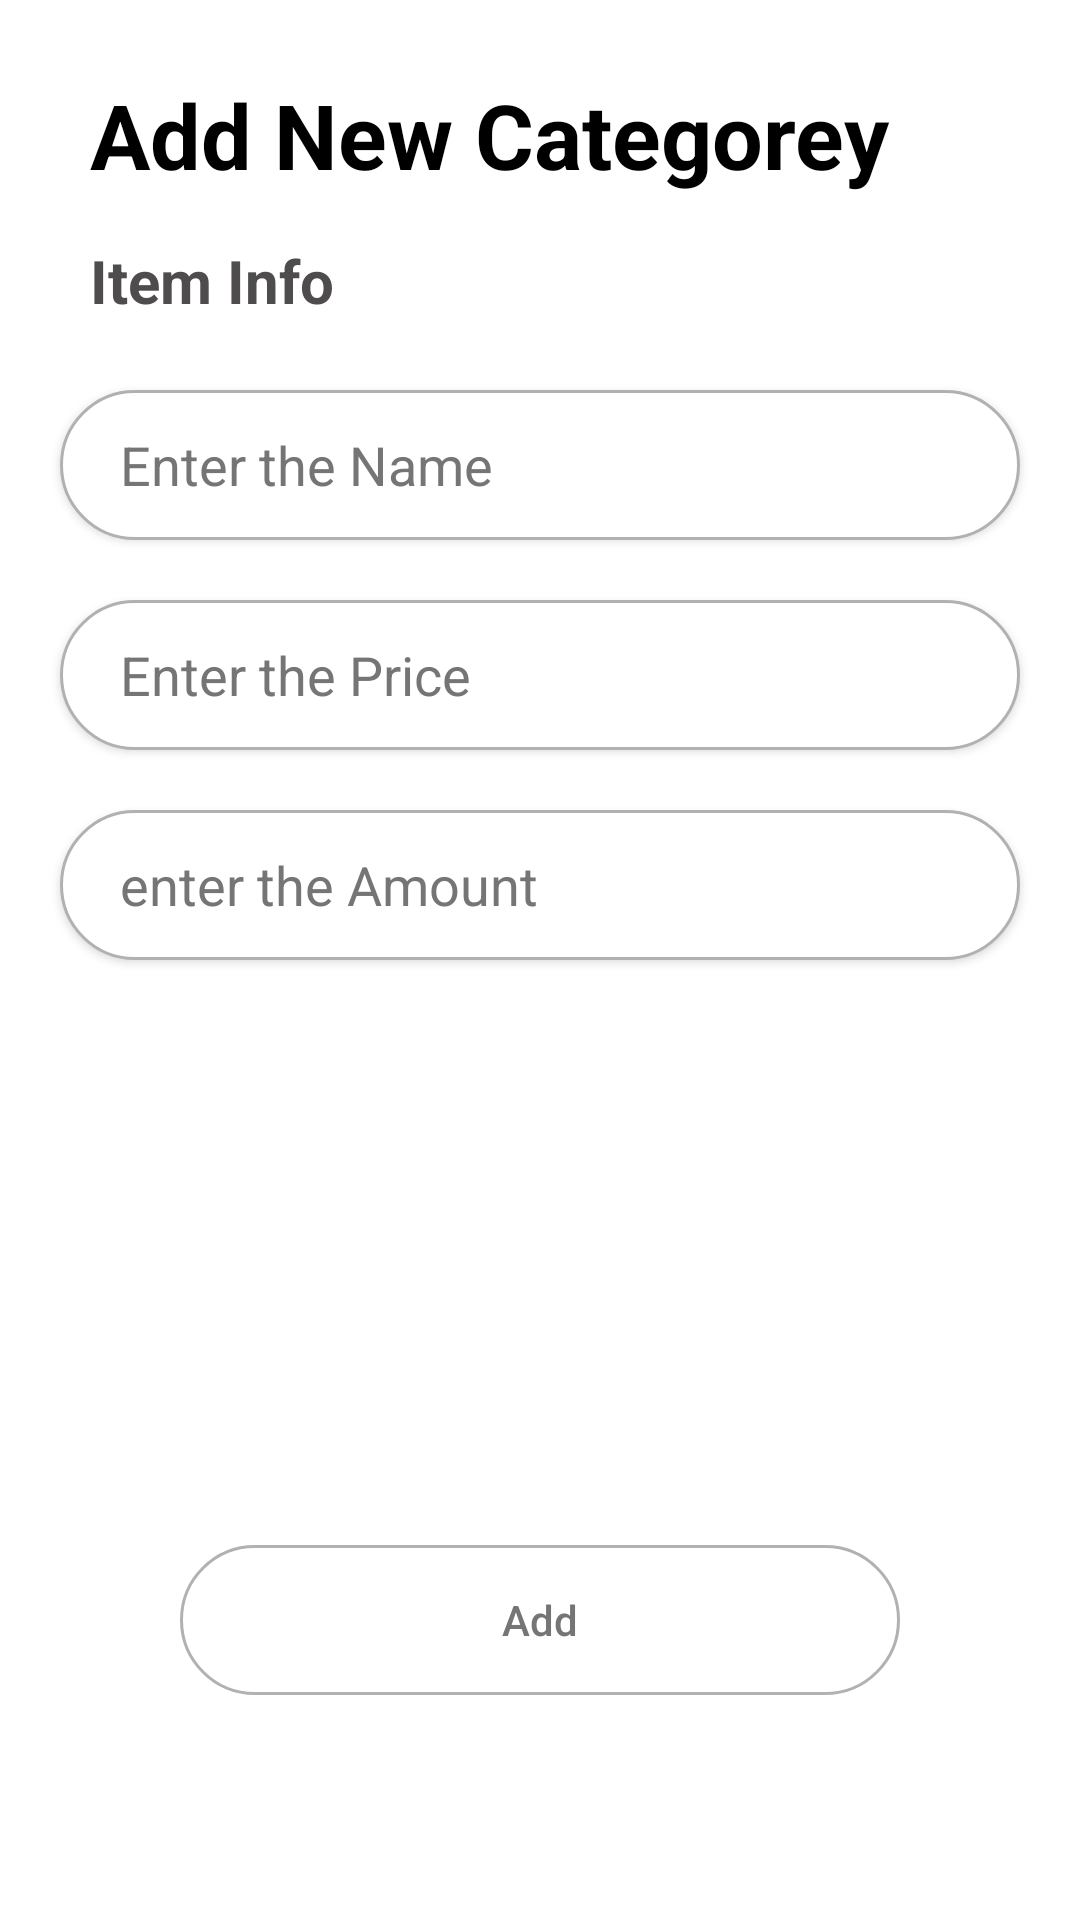

Produce the Android XML layout that renders to this screen, including the resource entries it uses.
<!-- AndroidManifest.xml: application theme Theme.TaskInAppsSquer -->
<!-- res/layout/fragment_add.xml -->
<?xml version="1.0" encoding="utf-8"?>
<androidx.constraintlayout.widget.ConstraintLayout
    xmlns:android="http://schemas.android.com/apk/res/android"
    xmlns:app="http://schemas.android.com/apk/res-auto"
    xmlns:tools="http://schemas.android.com/tools"
    android:layout_width="match_parent"
    android:layout_height="match_parent"
    tools:context=".Fragemts.FragmentAdd">

    <TextView
        android:id="@+id/carettext"
        android:layout_width="match_parent"
        android:layout_height="50dp"
        android:layout_marginTop="20dp"
        android:gravity="center_vertical"
        android:paddingStart="30dp"
        android:paddingEnd="30dp"
        android:text="Add New Categorey"
        android:textColor="@color/black"
        android:textSize="30sp"
        android:textStyle="bold"
        app:layout_constraintEnd_toEndOf="parent"
        app:layout_constraintStart_toStartOf="parent"
        app:layout_constraintTop_toTopOf="parent" />

    <TextView
        android:id="@+id/textView"
        android:layout_width="match_parent"
        android:layout_height="30dp"
        android:layout_marginStart="30dp"
        android:layout_marginTop="10dp"
        android:text="Item Info"
        android:textColor="#4E4C4C"
        android:textSize="20sp"
        android:textStyle="bold"
        app:layout_constraintEnd_toEndOf="parent"
        app:layout_constraintStart_toStartOf="parent"
        app:layout_constraintTop_toBottomOf="@+id/carettext" />

    <androidx.appcompat.widget.AppCompatEditText
        android:id="@+id/AddFName"
        android:layout_width="match_parent"
        android:layout_height="50dp"
        android:layout_margin="20dp"
        android:layout_marginTop="15dp"
        android:background="@drawable/back_shape"
        android:elevation="2dp"
        android:gravity="center_vertical"
        android:hint="Enter the Name"
        android:inputType="text"
        android:paddingStart="20dp"
        android:paddingEnd="20dp"
        android:textColorHint="#757575"
        app:layout_constraintTop_toBottomOf="@+id/textView"
        tools:ignore="TextContrastCheck"
        tools:layout_editor_absoluteX="15dp" />

    <androidx.appcompat.widget.AppCompatEditText
        android:id="@+id/AddFPrice"
        android:layout_width="match_parent"
        android:layout_height="50dp"
        android:layout_margin="20dp"
        android:layout_marginTop="15dp"
        android:background="@drawable/back_shape"
        android:hint="Enter the Price"
        android:inputType="number"
        android:elevation="2dp"
        android:gravity="center_vertical"
        android:paddingStart="20dp"
        android:paddingEnd="20dp"
        android:textColorHint="#757575"
        app:layout_constraintEnd_toEndOf="parent"
        app:layout_constraintStart_toStartOf="parent"
        app:layout_constraintTop_toBottomOf="@+id/AddFName"
        tools:ignore="DuplicateSpeakableTextCheck,TextContrastCheck" />


    <androidx.appcompat.widget.AppCompatEditText
        android:id="@+id/AddFAmount"
        android:layout_width="match_parent"
        android:layout_height="50dp"
        android:layout_margin="20dp"
        android:layout_marginTop="15dp"
        android:background="@drawable/back_shape"
        android:elevation="2dp"
        android:gravity="center_vertical"
        android:hint="enter the Amount"
        android:paddingStart="20dp"
        android:paddingEnd="20dp"
        android:textColorHint="#757575"
        android:inputType="number"
        app:layout_constraintEnd_toEndOf="parent"
        app:layout_constraintStart_toStartOf="parent"
        app:layout_constraintTop_toBottomOf="@+id/AddFPrice"
        tools:ignore="TextContrastCheck" />

    <androidx.appcompat.widget.AppCompatButton
        android:id="@+id/AddFBtn"
        style="@style/Widget.AppCompat.Button.Borderless"
        android:layout_width="match_parent"
        android:layout_height="50dp"
        android:layout_marginStart="60dp"
        android:layout_marginTop="75dp"
        android:layout_marginEnd="60dp"
        android:layout_marginBottom="72dp"
        android:background="@drawable/back_shape"
        android:hint="Add"
        android:textColorHint="#757575"
        app:layout_constraintBottom_toBottomOf="parent"
        app:layout_constraintEnd_toEndOf="parent"
        app:layout_constraintHorizontal_bias="1.0"
        app:layout_constraintStart_toStartOf="parent"
        app:layout_constraintTop_toBottomOf="@+id/AddFAmount"
        app:layout_constraintVertical_bias="0.976"
        tools:ignore="TextContrastCheck" />


    <ProgressBar
        android:id="@+id/looding"
        android:layout_width="100dp"
        android:layout_height="100dp"
        style="?android:progressBarStyleHorizontal"
        android:progress="40"
        android:visibility="invisible"
        app:layout_constraintBottom_toBottomOf="parent"
        app:layout_constraintLeft_toLeftOf="parent"
        app:layout_constraintRight_toRightOf="parent"
        app:layout_constraintTop_toTopOf="parent"
        android:progressDrawable="@drawable/circle"/>

</androidx.constraintlayout.widget.ConstraintLayout>
<!-- resources referenced by this layout -->
<resources>
  <!-- drawable back_shape (drawable-v24) -->
  <?xml version="1.0" encoding="utf-8"?>
  <shape xmlns:android="http://schemas.android.com/apk/res/android">
  
      <gradient android:startColor="@color/white"
          android:endColor="@color/white"/>
  
      <stroke android:width="1dp" android:color="#B1B1B1"/>
  
      <corners android:topLeftRadius="30dp"
          android:bottomLeftRadius="30dp"
          android:topRightRadius="30dp"
          android:bottomRightRadius="30dp"/>
  
  </shape>
  <!-- drawable circle (drawable) -->
  <?xml version="1.0" encoding="utf-8"?>
  <shape xmlns:android="http://schemas.android.com/apk/res/android"
      android:shape="ring"
      android:innerRadiusRatio="2.5"
      android:thickness="4dp"
      android:useLevel="true">
  
      <solid android:color="#DF6B6B" />
  
  </shape>
  <style name="Theme.TaskInAppsSquer" parent="Theme.MaterialComponents.DayNight.DarkActionBar">
          
          <item name="colorPrimary">@color/purple_500</item>
          <item name="colorPrimaryVariant">@color/purple_700</item>
          <item name="colorOnPrimary">@color/white</item>
          
          <item name="colorSecondary">@color/teal_200</item>
          <item name="colorSecondaryVariant">@color/teal_700</item>
          <item name="colorOnSecondary">@color/black</item>
          
          <item name="android:statusBarColor" tools:targetApi="l">?attr/colorPrimaryVariant</item>
          
      </style>
  <!-- not gathered from this repository: default colours our renderer supplied (Android Studio template values) -->
  <color name="purple_500">#FF6200EE</color>
  <color name="purple_700">#FF3700B3</color>
  <color name="teal_200">#FF03DAC5</color>
  <color name="teal_700">#FF018786</color>
  <color name="black">#FF000000</color>
  <color name="white">#FFFFFFFF</color>
</resources>
